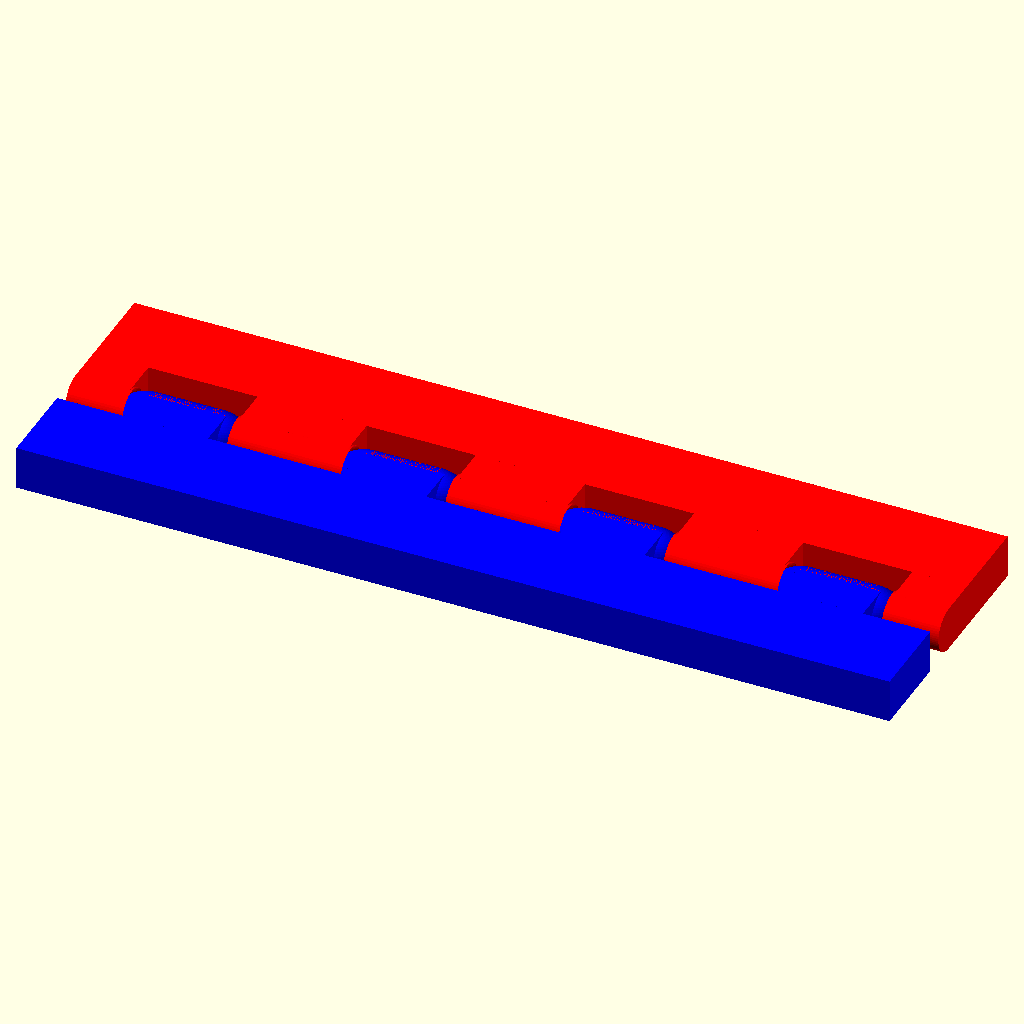
Cell 1: rendered with the file's own defaults.
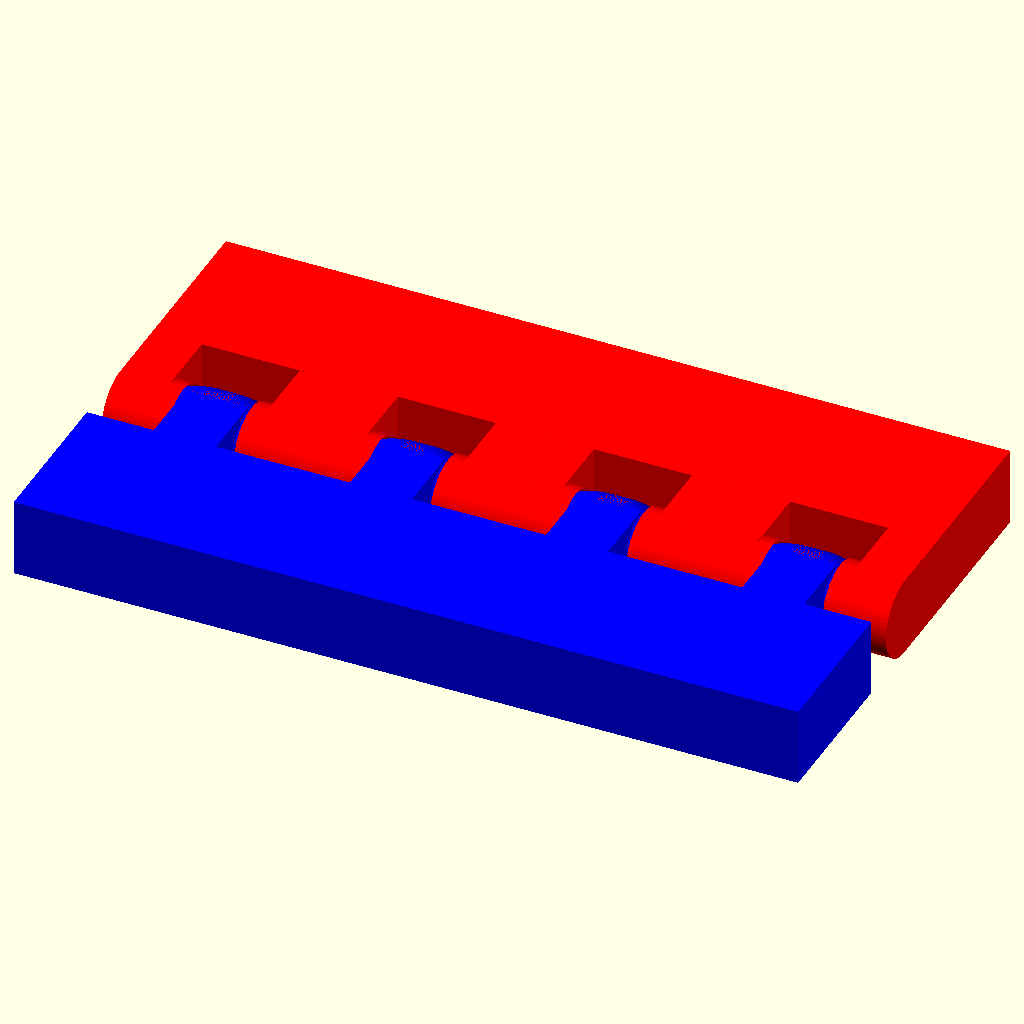
Cell 2 — HINGE_DIAMETER set to 4, the other parameters unchanged.
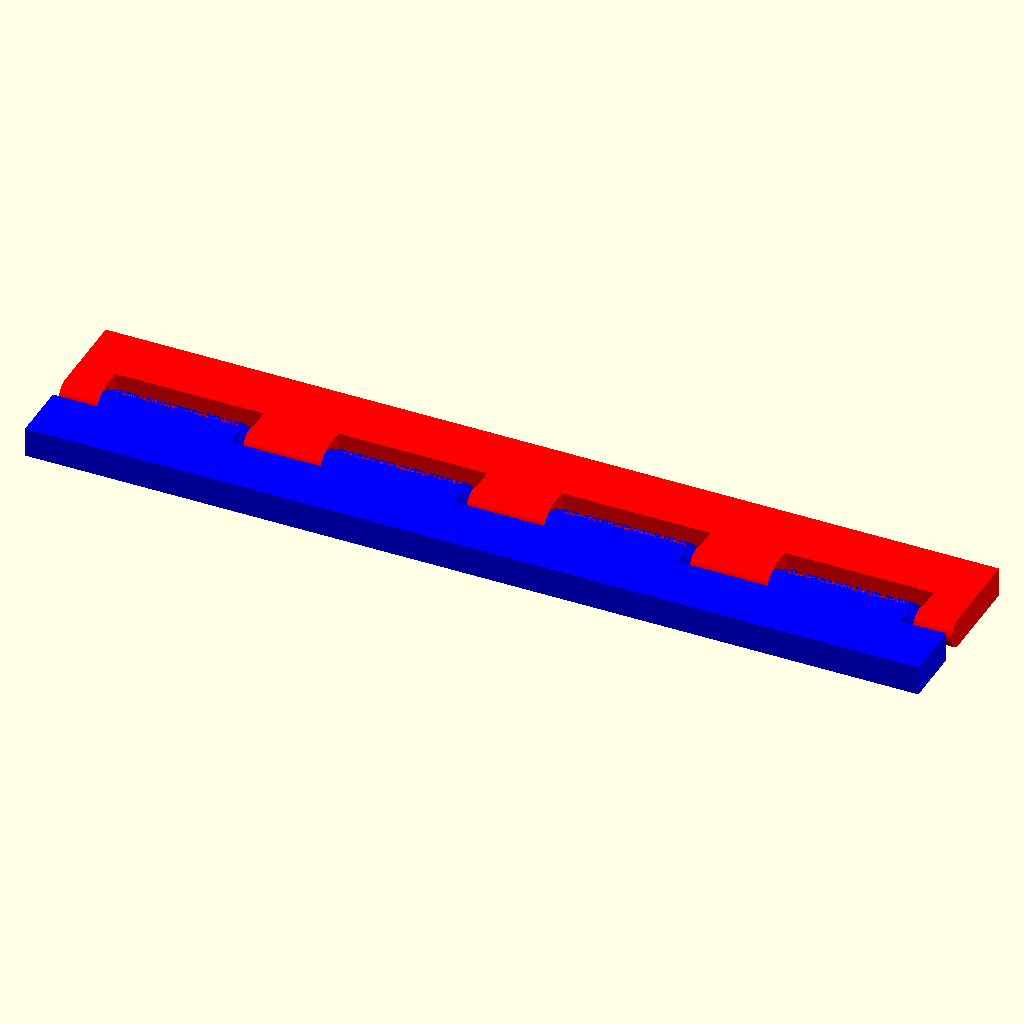
Cell 3: the same model with HINGE_LENGTH = 10.
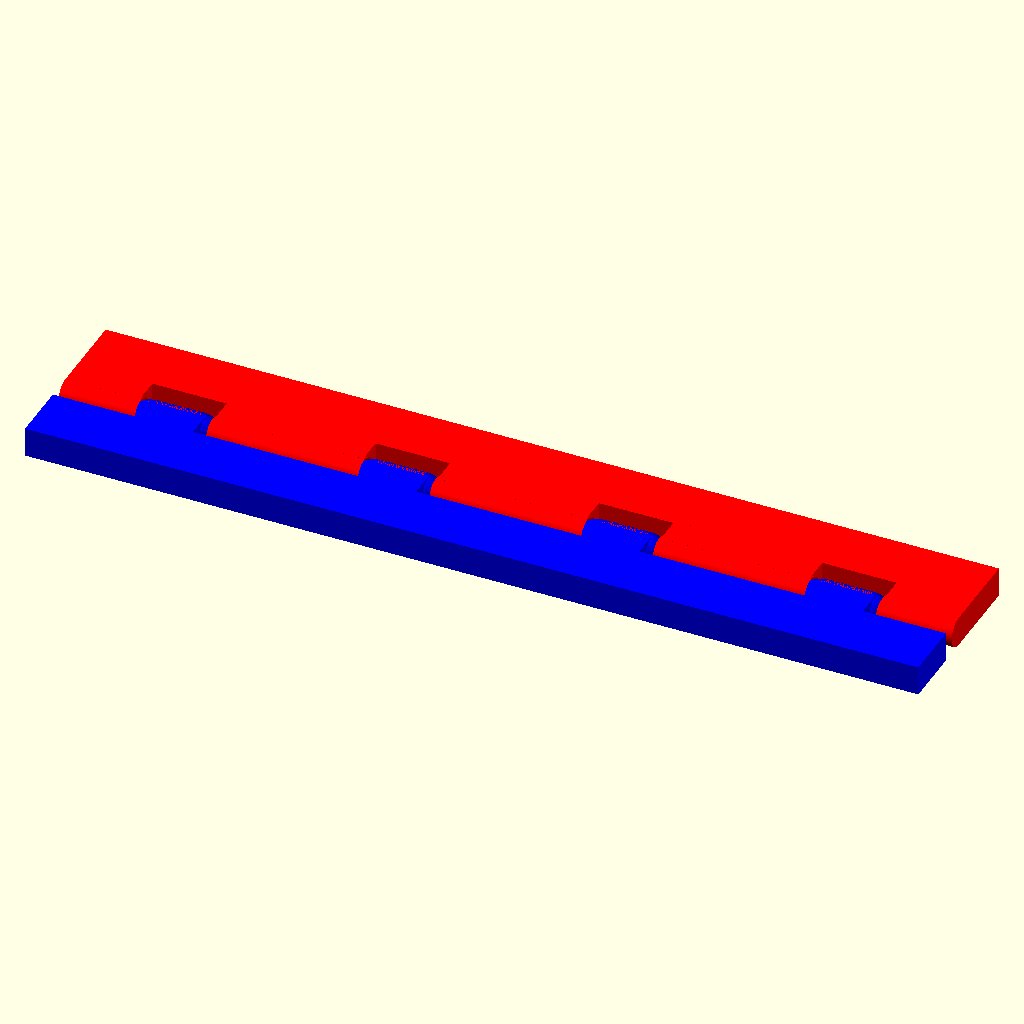
Cell 4 — HINGE_SPACING set to 10, the other parameters unchanged.
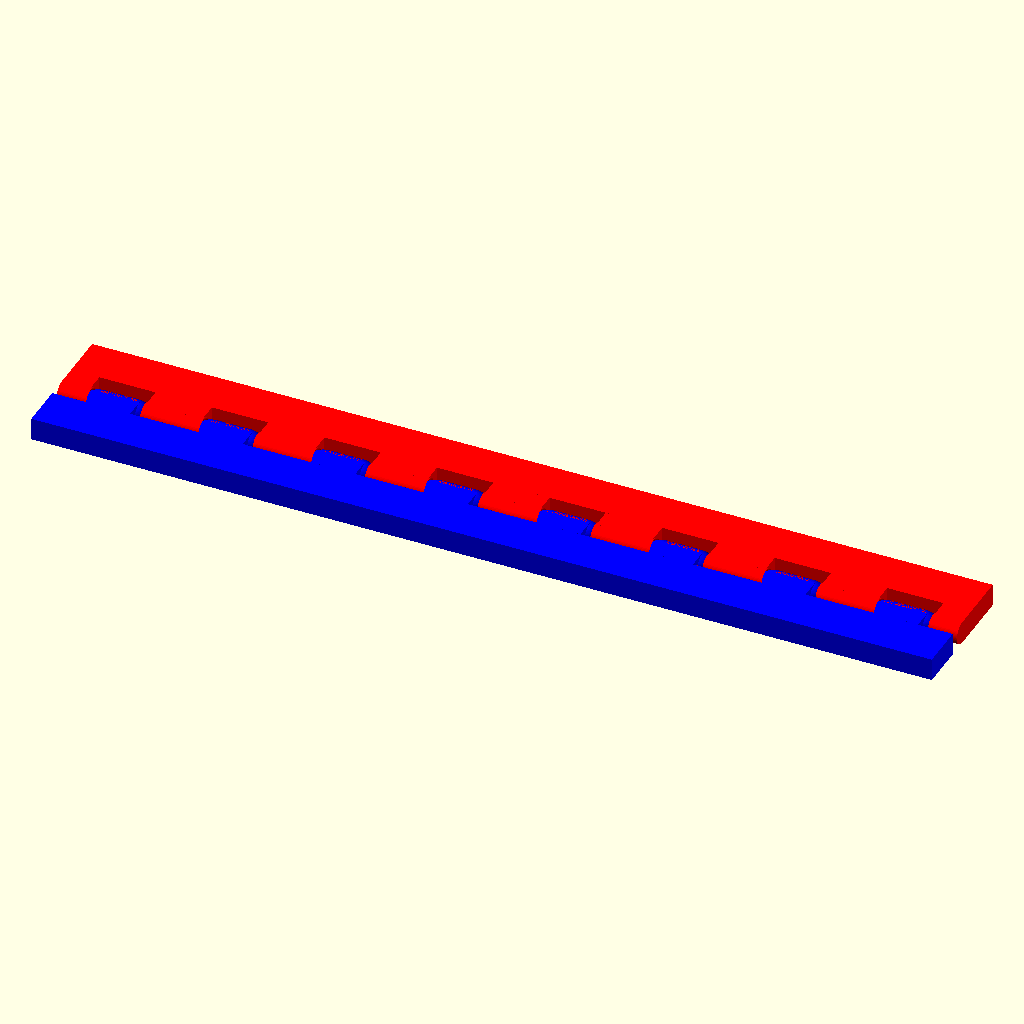
Cell 5: the same model with NB_HINGES = 8.
All cells are drawn from the same view direction (rotation 55°, 0°, 25°, orthographic, colour scheme Cornfield), but the view is re-fitted for each cell, so position and scale can differ between cells as well as the parameter.
Source of the model, 3d-printing/2019-09-20--foldable-phone-stand/phone-stand.scad:
$fn = 60; 

HINGE_DIAMETER = 2;
HINGE_LENGTH = 5;
HINGE_SPACING = 5;
NB_HINGES = 4;
CLEARANCE = 0.25;
K = 1.5;

module knuckle(diameter, length, spacing, nb, excess=0) {
	for (i=[0: nb-1]) {
		translate([i*(length+spacing) + diameter/2 + spacing/2, 0, 0]) {
			hull() {
				scale([K, 1, 1])
				sphere(d=diameter + excess*2/K);

				translate([length-diameter, 0, 0])
				scale([K, 1, 1])
				sphere(d=diameter + excess*2/K);
			}
		}
	}
}

module hinge(diameter, length, spacing, nb, excess=0) {
	knuckle(diameter, length, spacing, nb, excess);
	// fingers
	for (i=[0: nb-1]) {
		translate([i*(length+spacing) + diameter/2 +spacing/2, 0, 0]) {
			translate([-diameter/2/K + CLEARANCE, -diameter, -diameter/2])
			cube([length-diameter/2/K - CLEARANCE*2, diameter, diameter]);
		}
	}
}

module counter_hinge(diameter, length, spacing, nb, clearance) {
	difference() {
		union() {
			// bar
			rotate([0, 90, 0])
			cylinder(d=diameter, h=(length+spacing)*(nb));

			// intermediate fingers
			for (i=[1: nb-1]) {
				translate([i*(length+spacing) + -spacing/2 + length/2*0, 0, 0]) {
					translate([0, 0, -diameter/2])
					cube([spacing, diameter, diameter]);
				}
			}

			// end fingers
			translate([0, 0, -diameter/2])
			cube([spacing/2, diameter, diameter]);
			translate([nb*(length+spacing)-spacing/2, 0, -diameter/2])
			cube([spacing/2, diameter, diameter]);
		}
		// carve
		knuckle(diameter, length, spacing, nb, clearance);
	}
}

LENGTH = (HINGE_LENGTH+HINGE_SPACING)*NB_HINGES;
WIDTH = HINGE_DIAMETER *2;

color("blue") {
	hinge(HINGE_DIAMETER, HINGE_LENGTH, HINGE_SPACING, NB_HINGES);

	// plate
	translate([0, -WIDTH -HINGE_DIAMETER*.9, -HINGE_DIAMETER/2])
	cube([LENGTH, WIDTH, HINGE_DIAMETER]);
}

color("red") {
	counter_hinge(HINGE_DIAMETER, HINGE_LENGTH, HINGE_SPACING, NB_HINGES, CLEARANCE);

	// plate
	translate([0, HINGE_DIAMETER*.9, -HINGE_DIAMETER/2])
	cube([LENGTH, WIDTH, HINGE_DIAMETER]);
}
Parameter table extracted from the source (name, type, default, range or options):
HINGE_DIAMETER: number, default 2
HINGE_LENGTH: number, default 5
HINGE_SPACING: number, default 5
NB_HINGES: number, default 4
CLEARANCE: number, default 0.25
K: number, default 1.5
